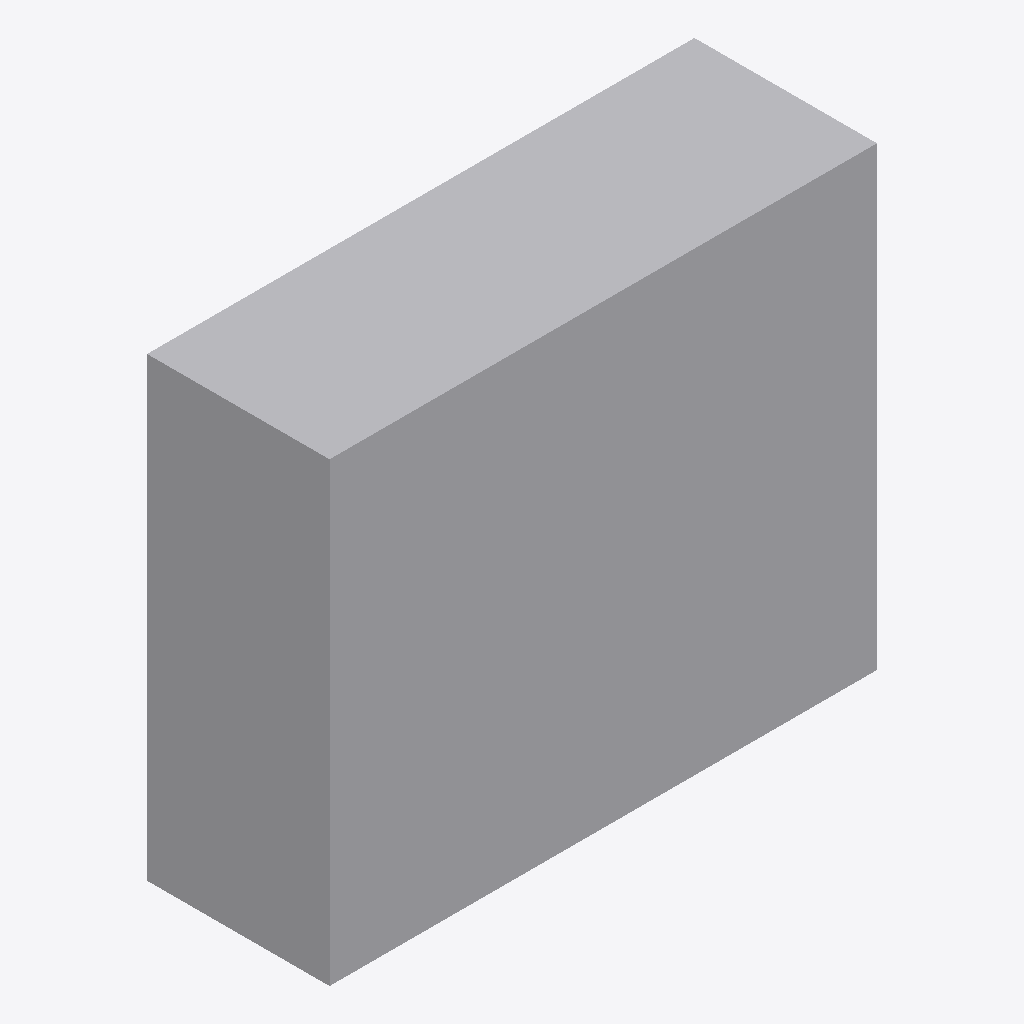
Isometric view of an IFC building model (IFC-SPF (STEP), schema IFC4, length unit metre), seen from the south-west, elements coloured by IFC class: 1 other element (light grey).
Extent 6.0 m × 2.0 m × 5.0 m (x, y, z). Elements (1): 1 IfcBuildingElementProxy.

HEADER;
FILE_DESCRIPTION(('ViewDefinition [ReferenceView]'),'2;1');
FILE_NAME('site_model_b.ifc','2026-01-01T00:00:00',(''),(''),'','','');
FILE_SCHEMA(('IFC4'));
ENDSEC;
DATA;
#1=IFCPROJECT('0000000000000000000001',$,'Fixture',$,$,$,$,(#10),#5);
#23=IFCSITE('0000000000000000000002',$,'Site',$,$,#22,$,$,.ELEMENT.,$,$,$,$,$);
#50=IFCBUILDINGELEMENTPROXY('0000000000000000000004',$,'Box',$,$,#32,#46,$,$);
ENDSEC;
